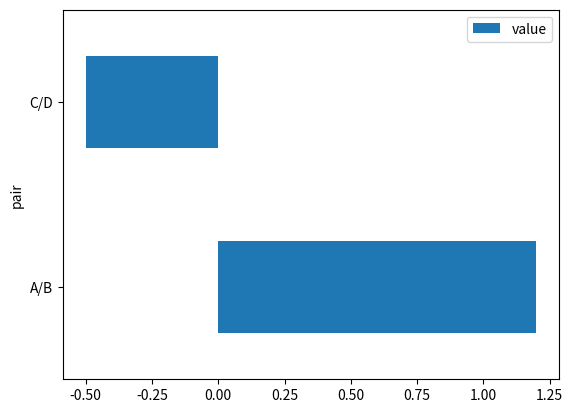

Write Python code to recreate this figure.
import pandas as pd
import matplotlib.pyplot as plt


def _fig_pair_attrib(df: pd.DataFrame, top_n_pairs: int):
    """Build a horizontal bar chart of pair attribution.

    The input ``df`` is expected to contain numeric columns representing
    attribution values.  In production this dataframe is built from several
    joins and occasionally ends up with only non-numeric data (for example
    when the dataset is empty or the columns are of type ``object``).  The
    original implementation blindly forwarded the dataframe to
    ``pandas.DataFrame.plot`` which raised ``TypeError: no numeric data to
    plot`` when this happened.

    To make the function robust we now select only numeric columns before
    plotting and gracefully handle the case where there is nothing to plot by
    returning an empty figure.
    """

    fig, ax = plt.subplots()

    # Nothing to do when the incoming dataframe has no rows or columns.
    if df.empty:
        ax.set_axis_off()
        return fig

    # Attempt to convert every column to a numeric type.  ``to_numeric`` with
    # ``errors='coerce'`` will turn anything that looks like a number (including
    # strings such as "1" or "2.5") into a real numeric dtype and replace

    # anything else with ``NaN``.  After coercion, select only the numeric
    # columns and drop those that are entirely ``NaN``.
    numeric_df = (
        df.apply(pd.to_numeric, errors="coerce")
        .select_dtypes(include="number")
        .dropna(axis=1, how="all")
    )


    # If, after coercion, there is still nothing numeric to plot we simply
    # return an empty figure with its axes hidden to avoid ``TypeError: no
    # numeric data to plot`` from pandas.
    if numeric_df.empty:
        ax.set_axis_off()
        return fig

    combined = numeric_df.head(top_n_pairs)

    # ``pandas.DataFrame.plot`` can still raise ``TypeError`` in some edge
    # cases (for example if all columns are categorical despite the above
    # filtering).  Guard against that by catching the error and returning an
    # empty figure instead of blowing up the report generation.
    try:
        combined.plot(kind="barh", ax=ax)
    except TypeError:
        ax.set_axis_off()

    return fig


if __name__ == "__main__":
    # Simple smoke test when run directly
    data = pd.DataFrame({"pair": ["A/B", "C/D"], "value": [1.2, -0.5]})
    data.set_index("pair", inplace=True)
    _fig_pair_attrib(data, 5)
